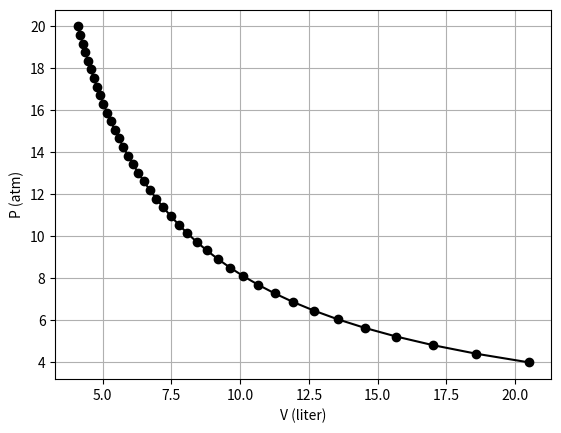
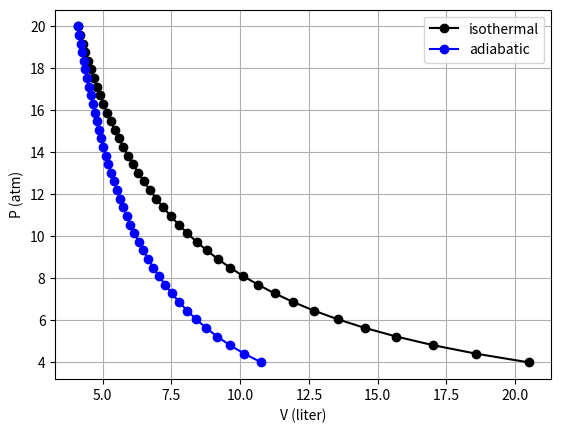

Write the Python code that produced these figures, in order.
import numpy as np
import matplotlib.pyplot as plt

# ideal gas constant
R = 0.082   # atm * liter / (K * mol)

# state 1
T1 = 1000   # K
P1 = 20     # atm

V1 = R * T1 / P1

# isothermal process
# state 2
P2 = 4      # atm
V2 = P1 * V1 / P2

print(V1, V2)

P = np.linspace(P1, P2, 40)

V = P1 * V1 / P



fig, ax = plt.subplots()

ax.plot(V, P, 'ko-', label='isothermal')
ax.set_xlabel('V (liter)')
ax.set_ylabel('P (atm)')
ax.grid(True)

# adiabatic process
gamma = 5/3

V = V1 / (P/P1)**(1/gamma)

print(V[-1])

ax.plot(V, P, 'bo-', label='adiabatic')
ax.legend()

fig

import numpy as np

# parameters
P1 = 20
V1 = 4.1
V2 = 20.5

# pressure function for isothermal process
def P_iso(V):
    return P1 * V1 / V

# trapezoidal integration
n = 100
V = np.linspace(V1, V2, n+1)
Pvals = P_iso(V)

W = np.trapz(Pvals, V)

print("Work =", W)

V2 = 10.768763998055444

n = 100
V = np.linspace(V1, V2, n+1)

def P_adi(V):
    return P1 * (V1/V)**gamma


Pvals = P_adi(V)

W = np.trapz(Pvals, V)

print("Work =", W)
